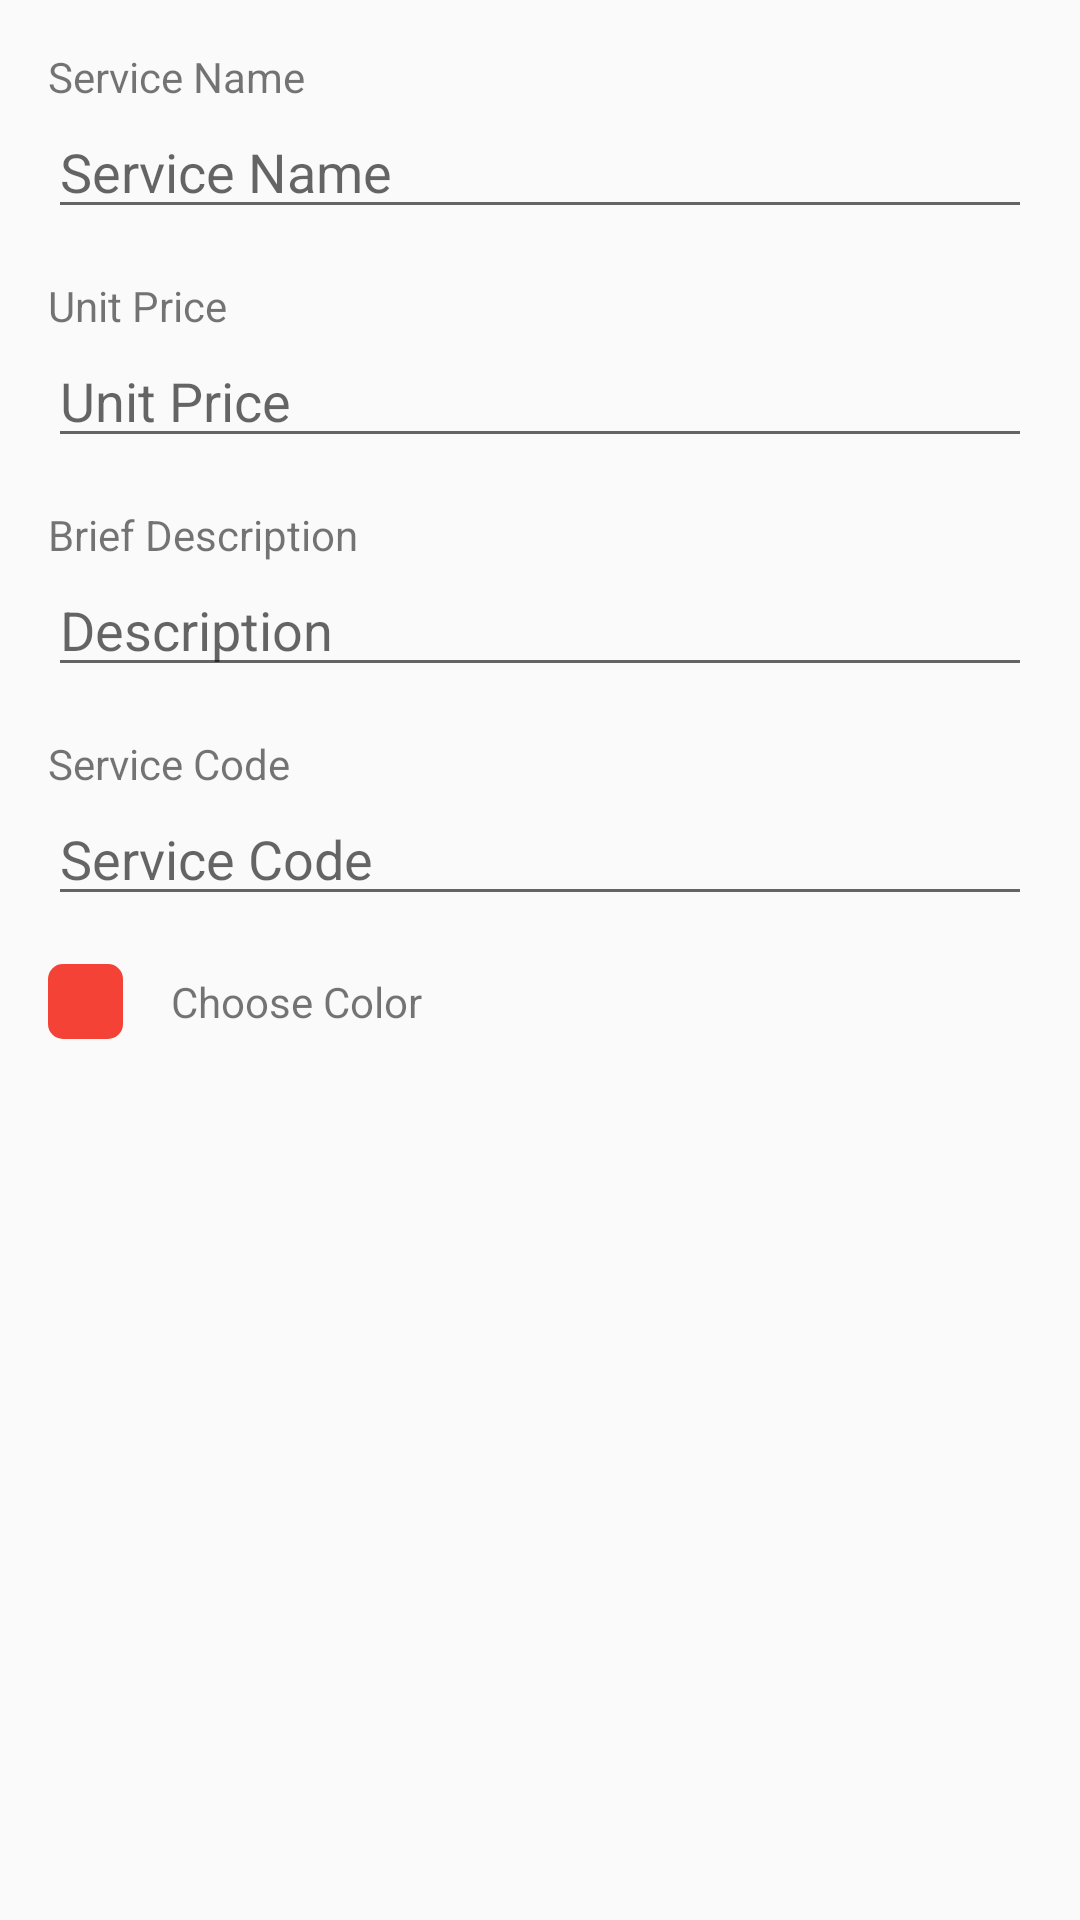

Reconstruct the res/layout file that produces this screen, plus the resources it refers to.
<!-- AndroidManifest.xml: application theme AppTheme -->
<!-- res/layout/activity_add_service.xml -->
<?xml version="1.0" encoding="utf-8"?>
<LinearLayout
    xmlns:android="http://schemas.android.com/apk/res/android"
    android:layout_width="match_parent"
    android:layout_height="match_parent"
    android:orientation="vertical"
    android:padding="16dp">
    <TextView
        android:visibility="gone"
        android:layout_width="match_parent"
        android:layout_height="wrap_content"
        android:text="Item Type"/>
    <RadioGroup
        android:visibility="gone"
        android:layout_marginBottom="12dp"
        android:orientation="horizontal"
        android:layout_width="match_parent"
        android:layout_height="wrap_content">
        <RadioButton
            android:checked="true"
            android:layout_marginRight="14dp"
            android:id="@+id/radioTaxable"
            android:text="Product"
            android:layout_width="wrap_content"
            android:layout_height="wrap_content"/>
        <RadioButton
            android:id="@+id/radioService"
            android:text="Service"
            android:layout_width="wrap_content"
            android:layout_height="wrap_content"/>
    </RadioGroup>

    <TextView
        android:layout_width="match_parent"
        android:layout_height="wrap_content"
        android:text="Service Name"/>

    <EditText
        android:id="@+id/editItemName"
        android:layout_width="match_parent"
        android:layout_height="wrap_content"
        android:ems="10"
        android:inputType="textPersonName"
        android:hint="Service Name"/>


    <TextView
        android:layout_marginTop="16dp"
        android:layout_width="match_parent"
        android:layout_height="wrap_content"
        android:text="Unit Price"/>

    <EditText
        android:id="@+id/edtItemPrice"
        android:layout_width="match_parent"
        android:layout_height="wrap_content"
        android:ems="10"
        android:inputType="numberDecimal"
        android:hint="Unit Price"/>



    <TextView
        android:layout_marginTop="16dp"
        android:layout_width="match_parent"
        android:layout_height="wrap_content"
        android:text="Brief Description"/>

    <EditText
        android:id="@+id/edtItemDescription"
        android:layout_width="match_parent"
        android:layout_height="wrap_content"
        android:ems="10"
        android:inputType="textPersonName"
        android:hint="Description"/>

    <TextView
        android:layout_marginTop="16dp"
        android:layout_width="match_parent"
        android:layout_height="wrap_content"
        android:text="Service Code"/>

    <EditText
        android:id="@+id/edtItemCode"
        android:layout_width="match_parent"
        android:layout_height="wrap_content"
        android:ems="10"
        android:inputType="textPersonName"
        android:hint="Service Code"/>
    <LinearLayout
        android:layout_marginTop="16dp"
        android:orientation="horizontal"
        android:layout_width="match_parent"
        android:layout_height="wrap_content">
        <View
            android:onClick="chooseColor"
            android:id="@+id/colorView"
            android:background="@drawable/rounded_background"
            android:layout_gravity="center_vertical"
            android:layout_width="25dp"
            android:layout_height="25dp"/>

        <TextView
            android:layout_marginLeft="16dp"
            android:gravity="center_vertical"
            android:onClick="chooseColor"
            android:id="@+id/colorTextView"
            android:layout_width="match_parent"
            android:layout_height="match_parent"
            android:text="Choose Color"/>
    </LinearLayout>
</LinearLayout>
<!-- resources referenced by this layout -->
<resources>
  <!-- drawable rounded_background (drawable) -->
  <?xml version="1.0" encoding="utf-8"?>
  <shape xmlns:android="http://schemas.android.com/apk/res/android"
         android:shape="rectangle">
      <solid android:color="#f44336"/>
      <corners
          android:bottomLeftRadius="5dp"
          android:bottomRightRadius="5dp"
          android:topLeftRadius="5dp"
          android:topRightRadius="5dp"/>
  </shape>
  <style name="AppTheme" parent="Theme.AppCompat.Light.DarkActionBar">
          
          <item name="dropDownListViewStyle">@style/SpinnerStyle</item>
          <item name="colorPrimary">@color/colorPrimary</item>
          <item name="colorPrimaryDark">@color/colorPrimaryDark</item>
          <item name="colorAccent">@color/colorAccent</item>
      </style>
  <style name="SpinnerStyle" parent="Widget.AppCompat.ListView.DropDown">
           <item name="android:divider">#808080</item>
          <item name="android:dividerHeight">0.5dp</item>
      </style>
  <color name="colorPrimary">#3F51B5</color>
  <color name="colorPrimaryDark">#303F9F</color>
  <color name="colorAccent">#FF4081</color>
</resources>
